Run: headless pygame with SDL's dummy video driver; simulated clock (each Clock.tick advances the game by its frame time, no real sleeping); random seed 0; keys injected as events and as key.get_pressed() state; no mouse input.
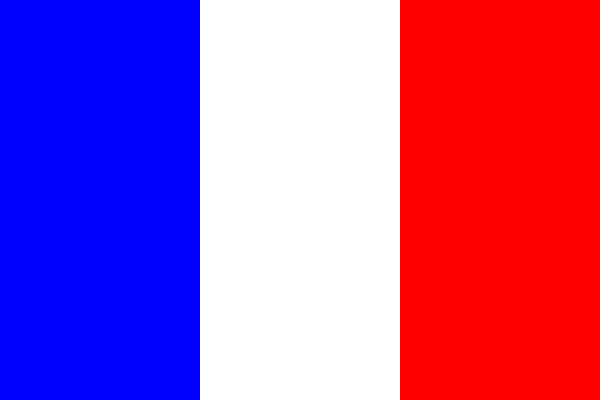
Frame 1 of 4 · flips 1–60 · no input
Frame 2 of 4 · flips 61–180 · tapped SPACE, RETURN · held RIGHT (→), D · screen unchanged from frame 1, image omitted
Frame 3 of 4 · flips 181–300 · held DOWN (↓), S · screen unchanged from frame 2, image omitted
Frame 4 of 4 · flips 301–420 · held LEFT (←), A, UP (↑), W · screen unchanged from frame 3, image omitted

The pygame program that drew these frames:

import pygame

pygame.init()

largeur = 600
hauteur = 400
fenetre = pygame.display.set_mode((largeur, hauteur))
clock = pygame.time.Clock()

bleu = (0, 0, 255)
blanc = (255, 255, 255)
rouge = (255, 0, 0)

largeur_rectangle = largeur // 3
hauteur_rectangle = hauteur

rect_1 = pygame.Rect(0, 0, largeur_rectangle, hauteur_rectangle)
rect_2 = pygame.Rect(largeur_rectangle, 0, largeur_rectangle, hauteur_rectangle)
rect_3 = pygame.Rect(2 * largeur_rectangle, 0, largeur_rectangle, hauteur_rectangle)

pygame.draw.rect(fenetre, bleu, rect_1)
pygame.draw.rect(fenetre, blanc, rect_2)
pygame.draw.rect(fenetre, rouge, rect_3)

quitter = False
while not quitter:
    for evenement in pygame.event.get():
        if evenement.type == pygame.QUIT:
            quitter = True

    pygame.display.flip()
    clock.tick(60)

pygame.quit()
